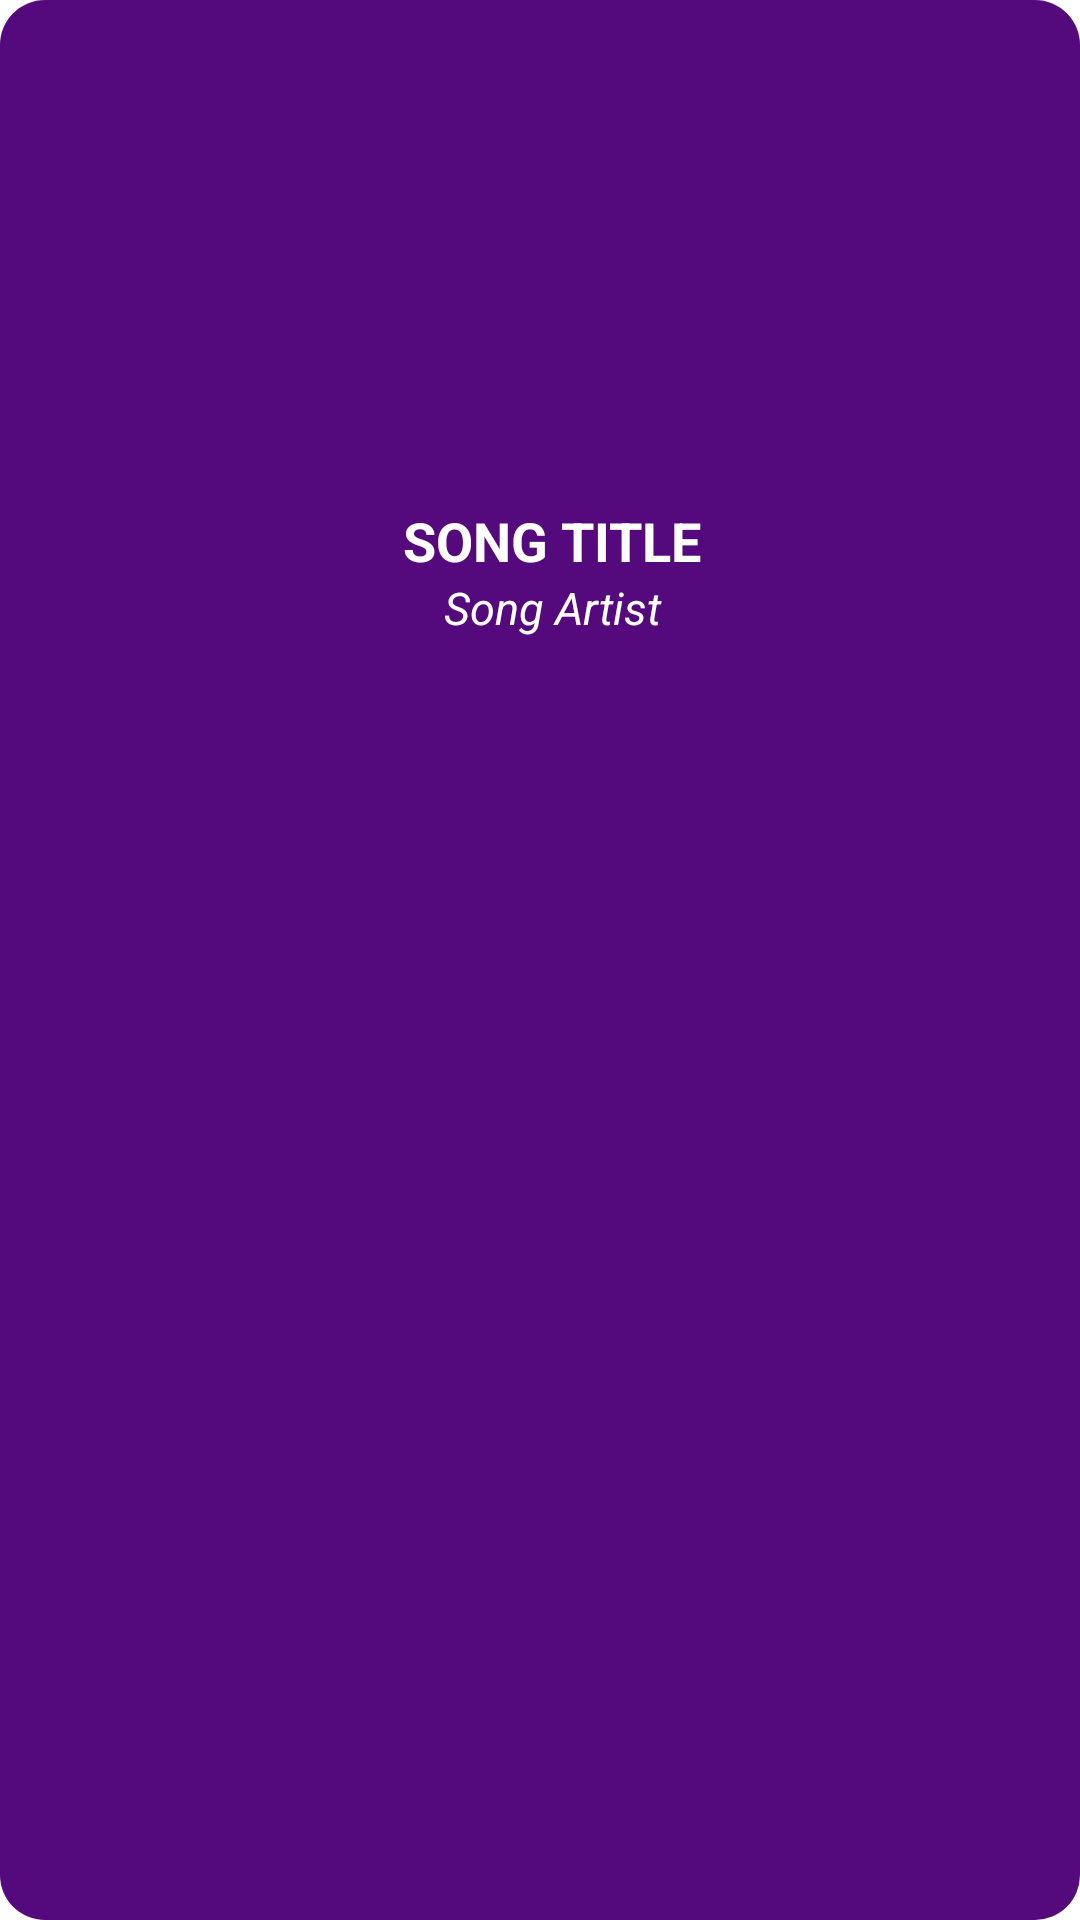

Layout XML and referenced resources for this Android screen:
<!-- AndroidManifest.xml: application theme Theme.PURPLED -->
<!-- res/layout/album_viewholder.xml -->
<?xml version="1.0" encoding="utf-8"?>
    <RelativeLayout
        xmlns:android="http://schemas.android.com/apk/res/android"
        xmlns:app="http://schemas.android.com/apk/res-auto"
        android:id="@+id/view_holder_layout"
        android:layout_width="match_parent"
        android:layout_height="wrap_content"
        android:padding="10dp"
    android:layout_margin="10dp"
        android:background="@drawable/purple_bg">

    <ImageView
        android:id="@+id/list_img"
        android:layout_width="150dp"
        android:layout_height="150dp"
        android:layout_alignParentTop="true"
        android:padding="5dp"
        android:src="@mipmap/music_album" />

    <LinearLayout
        android:layout_width="match_parent"
        android:layout_height="wrap_content"
        android:layout_below="@+id/list_img"
        android:layout_marginStart="8dp"
        android:layout_marginTop="8dp"
        android:orientation="vertical">

        <TextView
            android:id="@+id/list_title"
            android:layout_width="match_parent"
            android:layout_height="wrap_content"
            android:ellipsize="marquee"
            android:marqueeRepeatLimit="marquee_forever"
            android:scrollHorizontally="true"
            android:singleLine="true"
            android:text="Song Title"
            android:textAlignment="center"
            android:textColor="@color/white"
            android:textSize="18sp"
            android:textAllCaps="true"
            android:textStyle="bold" />


        <TextView
            android:id="@+id/list_artist"
            android:layout_width="match_parent"
            android:layout_height="wrap_content"
            android:text="Song Artist"
            android:textAlignment="center"
            android:textColor="@color/white"
            android:textSize="15sp"
            android:textStyle="italic" />

    </LinearLayout>

    </RelativeLayout>







<!-- resources referenced by this layout -->
<resources>
  <color name="white">#FFFFFFFF</color>
  <!-- drawable purple_bg (drawable) -->
  <?xml version="1.0" encoding="utf-8"?>
  <shape xmlns:android="http://schemas.android.com/apk/res/android">
  
      <solid
          android:color="@color/purple_700">
  
      </solid>
  
      <corners
          android:radius="15dp">
  
      </corners>
  
  </shape>
  <style name="Theme.PURPLED" parent="Theme.MaterialComponents.DayNight.NoActionBar">
          
          <item name="colorPrimary">@color/purple_500</item>
          <item name="colorPrimaryVariant">@color/purple_700</item>
          <item name="colorOnPrimary">@color/white</item>
          
          <item name="colorSecondary">@color/teal_200</item>
          <item name="colorSecondaryVariant">@color/teal_700</item>
          <item name="colorOnSecondary">@color/black</item>
          
          <item name="android:statusBarColor" tools:targetApi="l">?attr/colorPrimaryVariant</item>
          
      </style>
  <color name="purple_700">#54097C</color>
  <color name="purple_500">#54097C</color>
  <color name="teal_200">#FF03DAC5</color>
  <color name="teal_700">#FF018786</color>
  <color name="black">#FF000000</color>
</resources>
